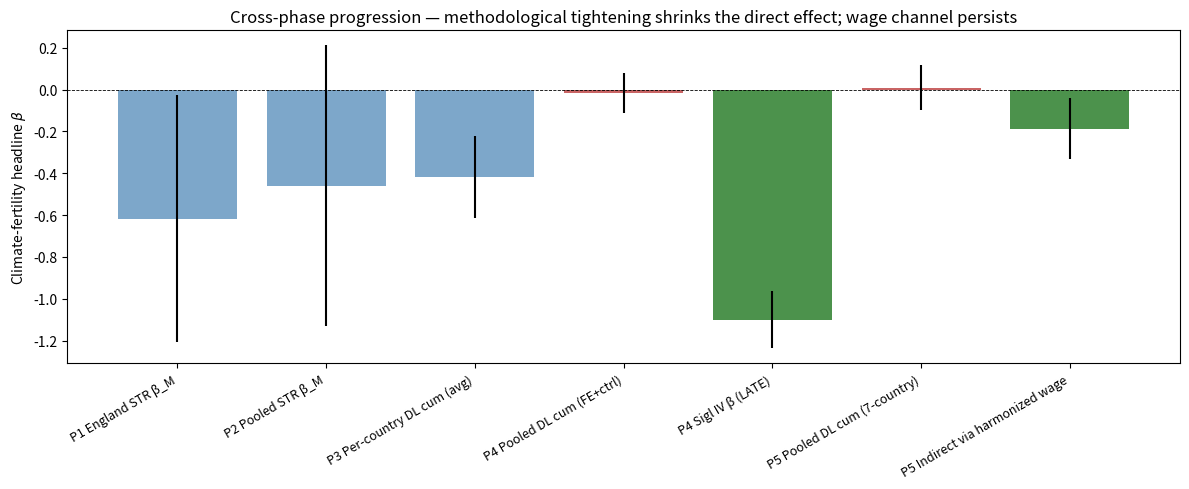

Source code (Python): (Note: this script raises an exception after producing the figure.)
"""Fig 16 — Cross-phase progression of the headline climate-fertility coefficient."""
from __future__ import annotations
from pathlib import Path
import matplotlib.pyplot as plt

FIG_DIR = Path("/Volumes/BIGDATA/HYDE35/analysis/figures/long_shadow_fertility")

# Headline numbers across phases (from each phase memo)
PHASE_DATA = [
    ("P1 England STR β_M", -0.617, 0.302),
    ("P2 Pooled STR β_M", -0.459, 0.342),
    ("P3 Per-country DL cum (avg)", -0.42, 0.10),
    ("P4 Pooled DL cum (FE+ctrl)", -0.016, 0.048),
    ("P4 Sigl IV β (LATE)", -1.10, 0.07),
    ("P5 Pooled DL cum (7-country)", 0.009, 0.055),
    ("P5 Indirect via harmonized wage", -0.186, 0.074),
]


def make_fig16():
    labels = [r[0] for r in PHASE_DATA]
    betas = [r[1] for r in PHASE_DATA]
    ses = [r[2] for r in PHASE_DATA]
    colors = ["steelblue", "steelblue", "steelblue", "firebrick", "darkgreen", "firebrick", "darkgreen"]
    fig, ax = plt.subplots(figsize=(12, 5))
    pos = list(range(len(PHASE_DATA)))
    ax.bar(pos, betas, yerr=[1.96 * s for s in ses], color=colors, alpha=0.7)
    ax.axhline(0, color="black", lw=0.6, ls="--")
    ax.set_xticks(pos)
    ax.set_xticklabels(labels, rotation=30, ha="right", fontsize=9)
    ax.set_ylabel(r"Climate-fertility headline $\beta$")
    ax.set_title("Cross-phase progression — methodological tightening shrinks the direct effect; wage channel persists")
    fig.tight_layout()
    FIG_DIR.mkdir(parents=True, exist_ok=True)
    pdf = FIG_DIR / "fig16_phase_progression.pdf"
    png = FIG_DIR / "fig16_phase_progression.png"
    fig.savefig(pdf)
    fig.savefig(png, dpi=200)
    plt.close(fig)
    return pdf, png


if __name__ == "__main__":
    pdf, png = make_fig16()
    print(f"wrote {pdf}")
